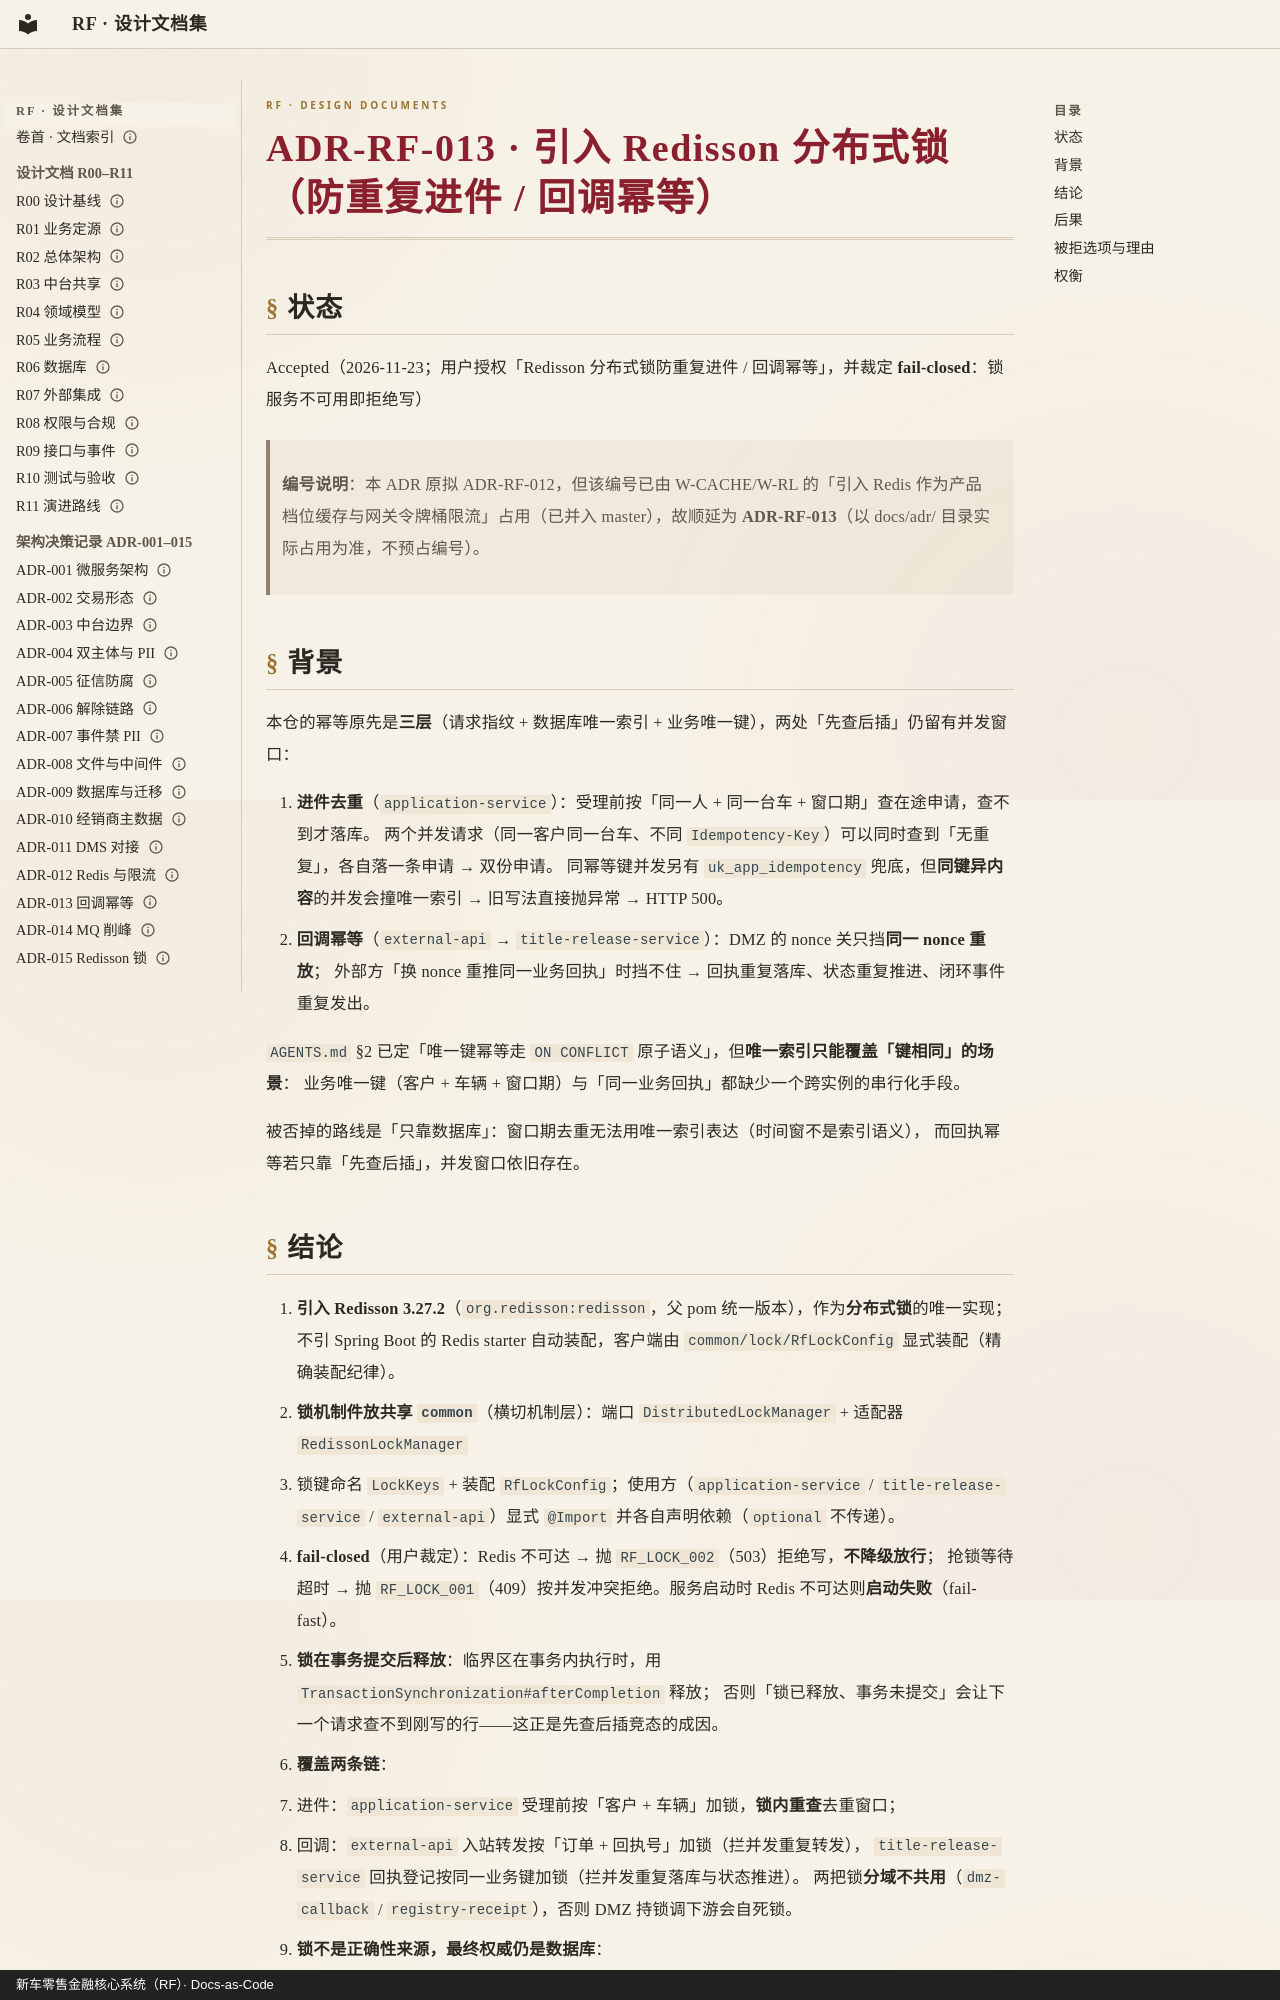

repository: anehing-pixel/retail-finance-system · page: adr/ADR-RF-013-引入Redisson分布式锁防重复进件与回调幂等/index.html · generator: mkdocs · copyright: 新车零售金融核心系统（RF）· Docs-as-Code

# ADR-RF-013 · 引入 Redisson 分布式锁（防重复进件 / 回调幂等）

## 状态

Accepted（2026-11-23；用户授权「Redisson 分布式锁防重复进件 / 回调幂等」，并裁定 **fail-closed**：锁服务不可用即拒绝写）

> **编号说明**：本 ADR 原拟 ADR-RF-012，但该编号已由 W-CACHE/W-RL 的「引入 Redis 作为产品档位缓存与网关令牌桶限流」占用（已并入 master），故顺延为 **ADR-RF-013**（以 docs/adr/ 目录实际占用为准，不预占编号）。

## 背景

本仓的幂等原先是**三层**（请求指纹 + 数据库唯一索引 + 业务唯一键），两处「先查后插」仍留有并发窗口：

1. **进件去重**（`application-service`）：受理前按「同一人 + 同一台车 + 窗口期」查在途申请，查不到才落库。
   两个并发请求（同一客户同一台车、不同 `Idempotency-Key`）可以同时查到「无重复」，各自落一条申请 → 双份申请。
   同幂等键并发另有 `uk_app_idempotency` 兜底，但**同键异内容**的并发会撞唯一索引 → 旧写法直接抛异常 → HTTP 500。
2. **回调幂等**（`external-api` → `title-release-service`）：DMZ 的 nonce 关只挡**同一 nonce 重放**；
   外部方「换 nonce 重推同一业务回执」时挡不住 → 回执重复落库、状态重复推进、闭环事件重复发出。

`AGENTS.md` §2 已定「唯一键幂等走 `ON CONFLICT` 原子语义」，但**唯一索引只能覆盖「键相同」的场景**：
业务唯一键（客户 + 车辆 + 窗口期）与「同一业务回执」都缺少一个跨实例的串行化手段。

被否掉的路线是「只靠数据库」：窗口期去重无法用唯一索引表达（时间窗不是索引语义），
而回执幂等若只靠「先查后插」，并发窗口依旧存在。
